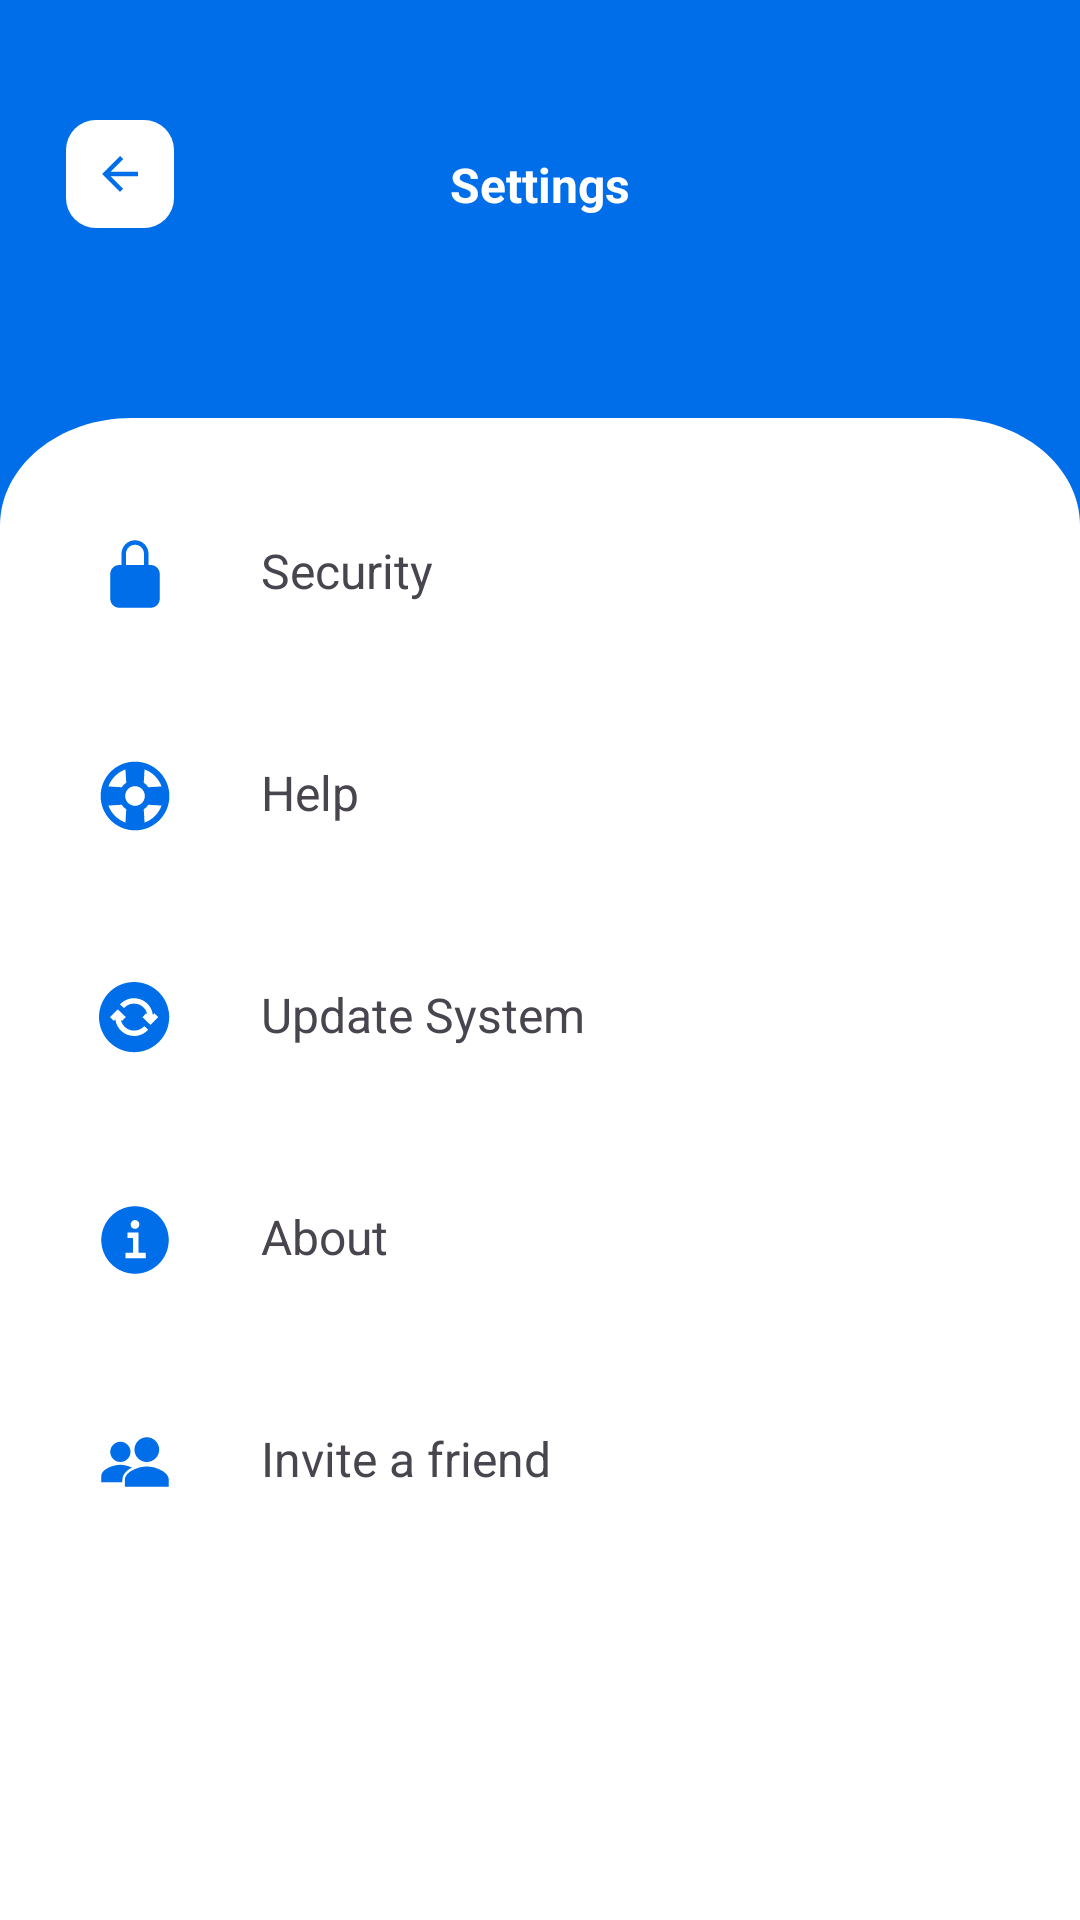

The Android layout XML behind this screen, and the referenced resources:
<!-- AndroidManifest.xml: application theme Theme.TaskPix -->
<!-- res/layout/activity_settings.xml -->
<?xml version="1.0" encoding="utf-8"?>
<androidx.constraintlayout.widget.ConstraintLayout xmlns:android="http://schemas.android.com/apk/res/android"
    xmlns:app="http://schemas.android.com/apk/res-auto"
    xmlns:tools="http://schemas.android.com/tools"
    android:id="@+id/main"
    android:layout_width="match_parent"
    android:layout_height="match_parent"
    android:background="@drawable/bg"
    tools:context=".Modules.settings">

    <ImageView
        android:id="@+id/backse"
        android:layout_width="36dp"
        android:layout_height="36dp"
        android:src="@drawable/bacwhite"
        app:layout_constraintBottom_toBottomOf="parent"
        app:layout_constraintEnd_toEndOf="parent"
        app:layout_constraintHorizontal_bias="0.068"
        app:layout_constraintStart_toStartOf="parent"
        app:layout_constraintTop_toTopOf="parent"
        app:layout_constraintVertical_bias="0.066" />

    <TextView
        android:layout_width="wrap_content"
        android:layout_height="wrap_content"
        android:text="@string/Setting"
        android:textColor="@color/white2"
        android:textSize="16sp"
        android:textStyle="bold"
        app:layout_constraintBottom_toBottomOf="parent"
        app:layout_constraintEnd_toEndOf="parent"
        app:layout_constraintStart_toStartOf="parent"
        app:layout_constraintTop_toTopOf="parent"
        app:layout_constraintVertical_bias="0.082" />

    <LinearLayout
        android:layout_width="250dp"
        android:layout_height="wrap_content"
        android:layout_weight="1"
        android:orientation="vertical"
        app:layout_constraintBottom_toBottomOf="parent"
        app:layout_constraintEnd_toEndOf="parent"
        app:layout_constraintHorizontal_bias="0.3"
        app:layout_constraintStart_toStartOf="parent"
        app:layout_constraintTop_toTopOf="parent"
        app:layout_constraintVertical_bias="0.56">

        <LinearLayout
            android:id="@+id/updtpw"
            android:layout_width="match_parent"
            android:layout_height="match_parent"
            android:layout_marginBottom="30dp"
            android:orientation="horizontal">

            <ImageView

                android:layout_width="24dp"
                android:layout_height="24dp"
                app:srcCompat="@drawable/sequrity" />


            <LinearLayout
                android:layout_width="match_parent"
                android:layout_height="match_parent"
                android:orientation="vertical">

                <TextView
                    android:layout_width="wrap_content"
                    android:layout_height="wrap_content"
                    android:layout_marginStart="30dp"
                    android:text="@string/Security"
                    android:textSize="16sp" />


            </LinearLayout>

        </LinearLayout>

    <LinearLayout
        android:layout_width="match_parent"
        android:layout_height="match_parent"
        android:layout_marginTop="20dp"
        android:layout_marginBottom="30dp"
        android:orientation="horizontal">

        <ImageView

            android:layout_width="24dp"
            android:layout_height="24dp"
            app:srcCompat="@drawable/help" />


        <LinearLayout
            android:layout_width="match_parent"
            android:layout_height="match_parent"
            android:orientation="vertical">

            <TextView
                android:layout_width="wrap_content"
                android:layout_height="wrap_content"
                android:layout_marginStart="30dp"
                android:text="@string/Help"
                android:textSize="16sp" />


        </LinearLayout>

    </LinearLayout>

    <LinearLayout
        android:layout_width="match_parent"
        android:layout_height="match_parent"
        android:layout_marginTop="20dp"
        android:layout_marginBottom="30dp"
        android:orientation="horizontal">

        <LinearLayout
            android:layout_width="match_parent"
            android:layout_height="match_parent"
            android:orientation="horizontal">

            <ImageView

                android:layout_width="24dp"
                android:layout_height="24dp"
                app:srcCompat="@drawable/update" />


            <LinearLayout
                android:layout_width="match_parent"
                android:layout_height="match_parent"
                android:orientation="vertical">

                <TextView
                    android:layout_width="wrap_content"
                    android:layout_height="wrap_content"
                    android:layout_marginStart="30dp"
                    android:text="@string/UpdateSystem"
                    android:textSize="16sp" />


            </LinearLayout>

        </LinearLayout>


        <LinearLayout
            android:layout_width="match_parent"
            android:layout_height="match_parent"
            android:orientation="vertical" />

    </LinearLayout>

    <LinearLayout
        android:layout_width="match_parent"
        android:layout_height="match_parent"
        android:layout_marginTop="20dp"
        android:layout_marginBottom="30dp"
        android:orientation="horizontal">

        <ImageView

            android:layout_width="24dp"
            android:layout_height="24dp"
            app:srcCompat="@drawable/about" />


        <LinearLayout
            android:layout_width="match_parent"
            android:layout_height="match_parent"
            android:orientation="vertical">

            <TextView
                android:layout_width="wrap_content"
                android:layout_height="wrap_content"
                android:layout_marginStart="30dp"
                android:text="@string/About"
                android:textSize="16sp" />


        </LinearLayout>

    </LinearLayout>

    <LinearLayout
        android:layout_width="wrap_content"
        android:layout_height="wrap_content"
        android:layout_marginTop="20dp"
        android:orientation="horizontal">

        <ImageView

            android:layout_width="24dp"
            android:layout_height="24dp"
            app:srcCompat="@drawable/invite" />


        <LinearLayout
            android:layout_width="wrap_content"
            android:layout_height="wrap_content"
            android:orientation="vertical">

            <TextView
                android:layout_width="194dp"
                android:layout_height="wrap_content"
                android:layout_marginStart="30dp"
                android:text="@string/invitefd"
                android:textSize="16sp" />


        </LinearLayout>

    </LinearLayout>

    </LinearLayout>


</androidx.constraintlayout.widget.ConstraintLayout>
<!-- resources referenced by this layout -->
<resources>
  <color name="white2">#FFFFFFFF</color>
  <!-- drawable about (drawable) -->
  <vector xmlns:android="http://schemas.android.com/apk/res/android"
      android:width="20dp"
      android:height="20dp"
      android:viewportWidth="20"
      android:viewportHeight="20">
    <path
        android:pathData="M10,0.625C4.831,0.625 0.625,4.831 0.625,10C0.625,15.169 4.831,19.375 10,19.375C15.169,19.375 19.375,15.169 19.375,10C19.375,4.831 15.169,0.625 10,0.625ZM10,4.469C10.241,4.469 10.477,4.54 10.677,4.674C10.877,4.808 11.034,4.998 11.126,5.221C11.218,5.444 11.242,5.689 11.195,5.925C11.148,6.162 11.032,6.379 10.862,6.549C10.691,6.72 10.474,6.836 10.238,6.883C10.001,6.93 9.756,6.906 9.534,6.813C9.311,6.721 9.121,6.565 8.987,6.365C8.853,6.164 8.781,5.929 8.781,5.688C8.781,5.364 8.91,5.054 9.138,4.826C9.367,4.597 9.677,4.469 10,4.469ZM13,15.063H7.375V13.563H9.438V9.438H7.938V7.938H10.938V13.563H13V15.063Z"
        android:fillColor="#006EE9"/>
  </vector>
  <!-- drawable bacwhite (drawable) -->
  <vector xmlns:android="http://schemas.android.com/apk/res/android"
      android:width="36dp"
      android:height="36dp"
      android:viewportWidth="36"
      android:viewportHeight="36">
    <path
        android:pathData="M10,0L26,0A10,10 0,0 1,36 10L36,26A10,10 0,0 1,26 36L10,36A10,10 0,0 1,0 26L0,10A10,10 0,0 1,10 0z"
        android:fillColor="#ffffff"/>
    <path
        android:pathData="M24,17.25H14.873L19.065,13.057L18,12L12,18L18,24L19.058,22.942L14.873,18.75H24V17.25Z"
        android:fillColor="#006EE9"/>
  </vector>
  <!-- drawable bg (drawable) -->
  <vector xmlns:android="http://schemas.android.com/apk/res/android"
      android:width="411dp"
      android:height="891dp"
      android:viewportWidth="411"
      android:viewportHeight="891">
    <group>
      <clip-path
          android:pathData="M0,0h411v891h-411z"/>
      <path
          android:pathData="M0,0h411v891h-411z"
          android:fillColor="#006EE9"/>
      <path
          android:pathData="M0,244C0,216.39 22.39,194 50,194H361C388.61,194 411,216.39 411,244V906H0V244Z"
          android:fillColor="#ffffff"/>
    </group>
  </vector>
  <!-- drawable sequrity (drawable) -->
  <vector xmlns:android="http://schemas.android.com/apk/res/android"
      android:width="18dp"
      android:height="24dp"
      android:viewportWidth="18"
      android:viewportHeight="24">
    <path
        android:pathData="M14.25,9H13.5V5.25C13.5,4.057 13.026,2.912 12.182,2.068C11.338,1.224 10.193,0.75 9,0.75C7.807,0.75 6.662,1.224 5.818,2.068C4.974,2.912 4.5,4.057 4.5,5.25V9H3.75C2.955,9.001 2.192,9.317 1.63,9.88C1.067,10.442 0.751,11.205 0.75,12V20.25C0.751,21.045 1.067,21.808 1.63,22.37C2.192,22.933 2.955,23.249 3.75,23.25H14.25C15.045,23.249 15.808,22.933 16.37,22.37C16.933,21.808 17.249,21.045 17.25,20.25V12C17.249,11.205 16.933,10.442 16.37,9.88C15.808,9.317 15.045,9.001 14.25,9ZM12,9H6V5.25C6,4.454 6.316,3.691 6.879,3.129C7.441,2.566 8.204,2.25 9,2.25C9.796,2.25 10.559,2.566 11.121,3.129C11.684,3.691 12,4.454 12,5.25V9Z"
        android:fillColor="#006EE9"/>
  </vector>
  <string name="About">About</string>
  <string name="Help">Help</string>
  <string name="Security">Security</string>
  <string name="Setting">Settings</string>
  <string name="UpdateSystem">Update System</string>
  <string name="invitefd">Invite a friend</string>
  <style name="Theme.TaskPix" parent="Base.Theme.TaskPix" />
  <style name="Base.Theme.TaskPix" parent="Theme.Material3.DayNight.NoActionBar">
          
          
      </style>
</resources>
